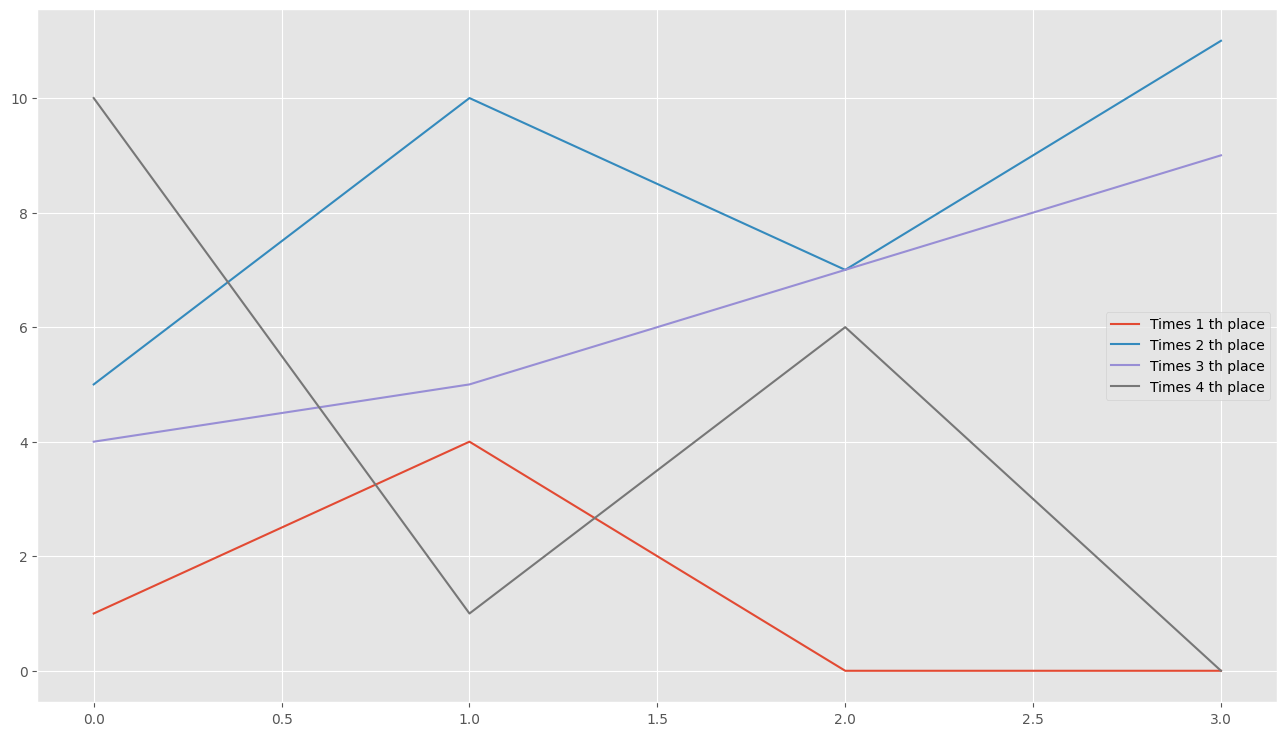

The file beside this chart, header and first rows:
0, 1, 5, 4, 10
1, 4, 10, 5, 1
2, 0, 7, 7, 6
3, 0, 11, 9, 0
